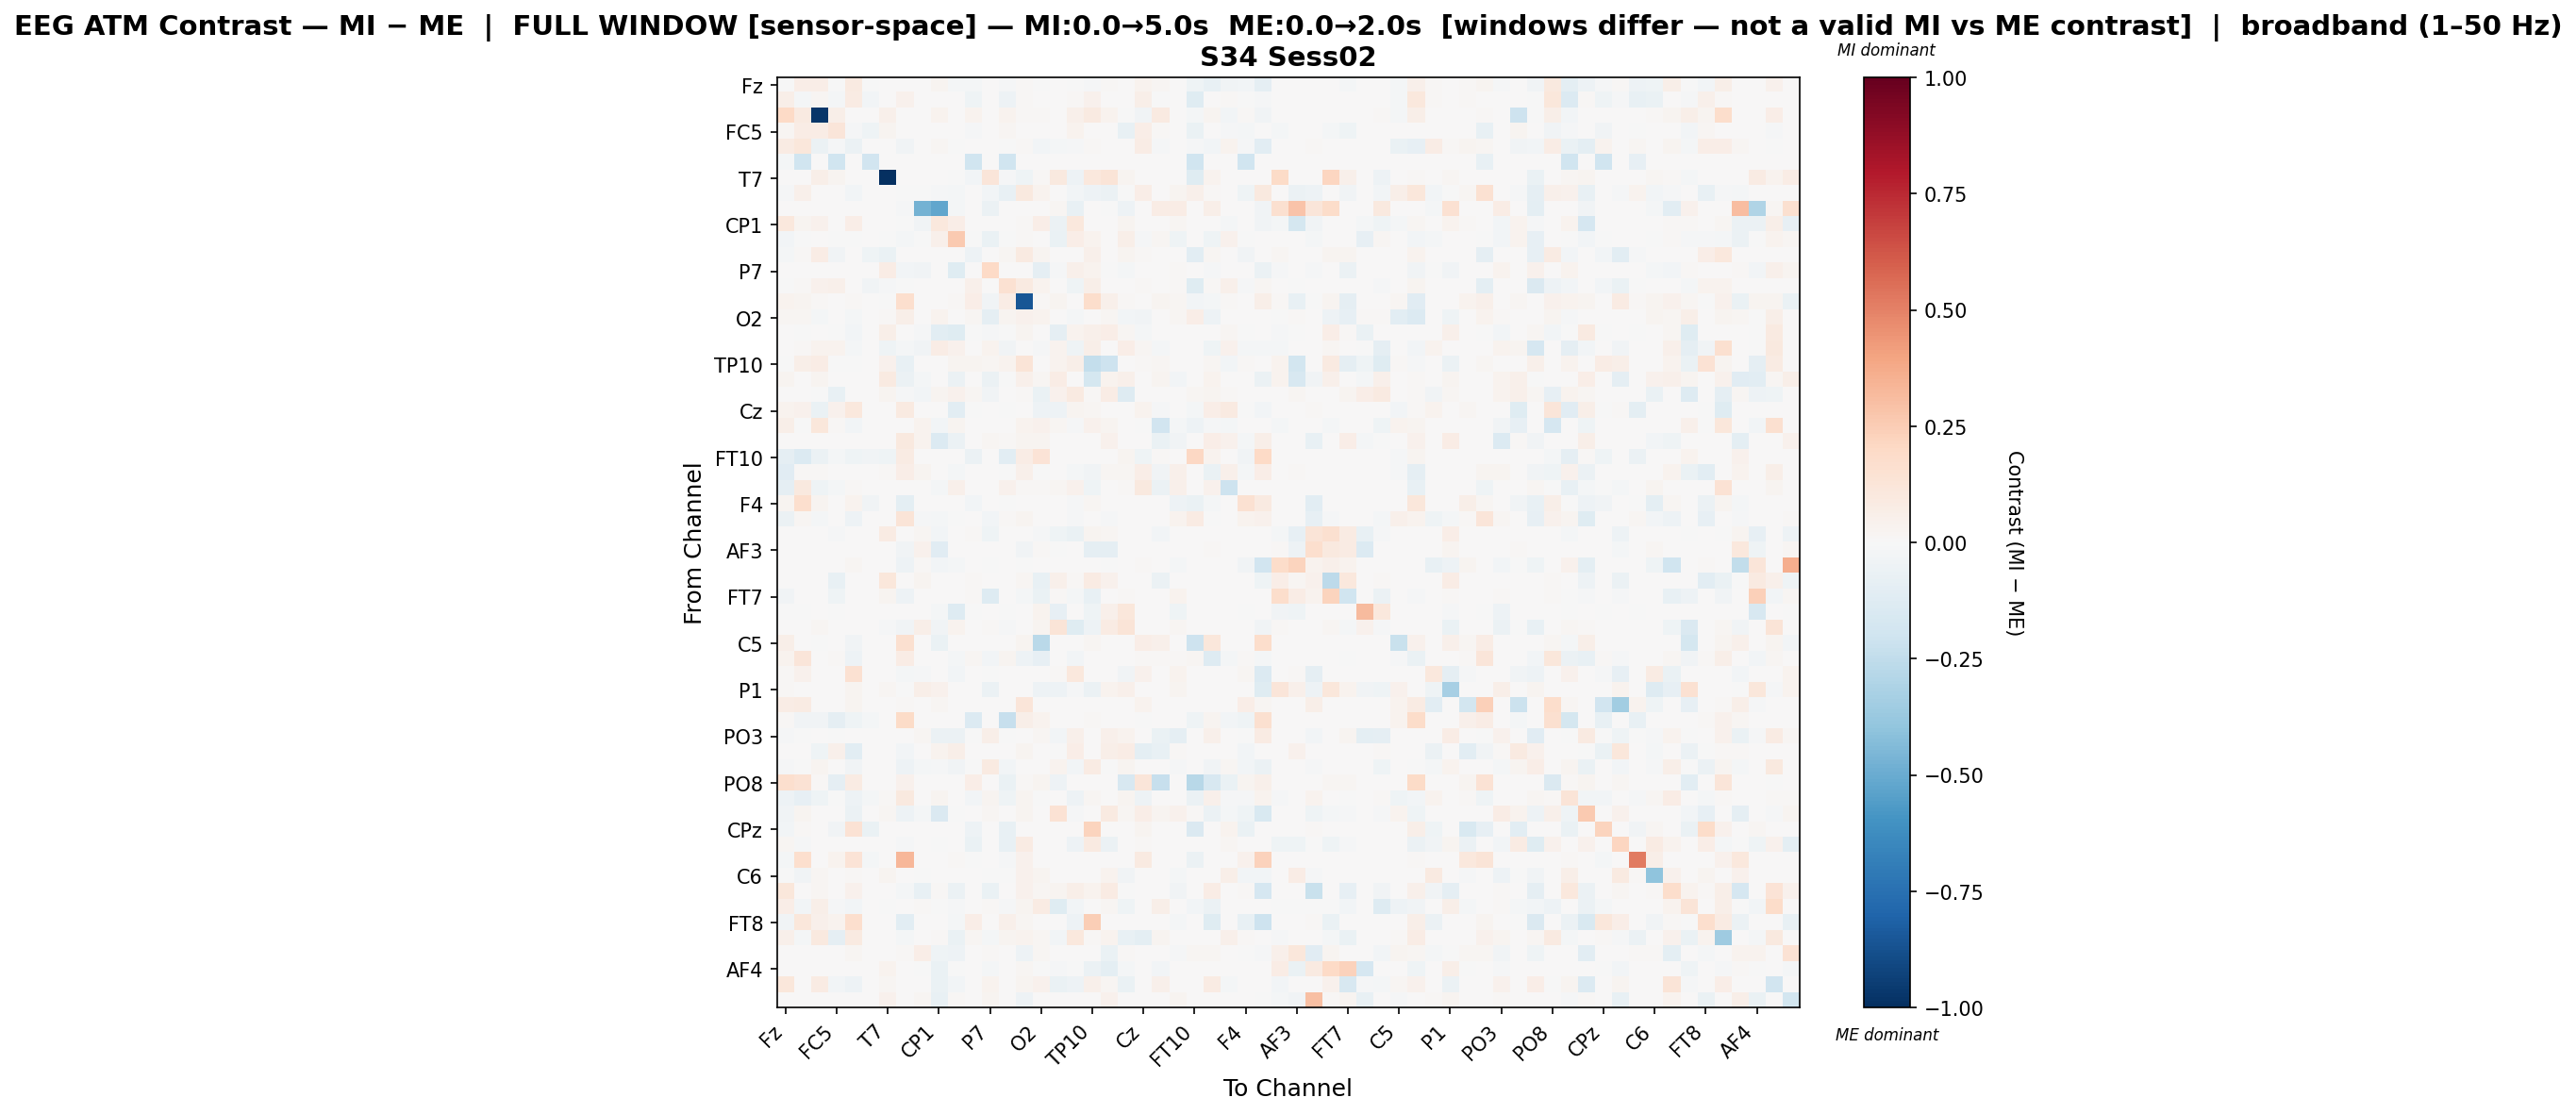

Values plotted in this chart, from the file beside it:
, Fz, F3, FT9, FC5, FC1, C3, T7, TP9, CP5, CP1, Pz, P3, P7, O1, Oz, O2, P4, P8, TP10, CP6, CP2, Cz, C4
Fz, -0.006742, 0.06493, 0.0647, -0.002216, 0.0863, -0.002857, 0.0, 0.005449, 0.0, 0.02356, -0.01849, -0.01844, 0.00248, -0.01216, 0.01173, -0.002798, 0.001353, -0.003763, -0.0109, 0.01486, 0.0, 0.03828, 0.01996
F3, 0.05775, -0.018, 0.01841, -0.02025, 0.08047, -0.02608, 0.0, 0.03971, 0.0, 0.007109, 0.0, -0.04086, 0.0, -0.05112, 0.01274, 0.004883, 0.0, 0.01165, 0.04487, 0.0, 0.0, 0.05816, -1.4124558755845841e-05
FT9, 0.2006, 0.08758, -0.9708, 0.062, 0.007136, 0.0, 0.04729, 0.0, 0.0, 0.03346, 0.003041, 0.03535, 0.001525, 0.03338, 0.01445, 0.008295, 0.00275, 0.05131, 0.09079, 0.03688, -0.004475, -0.0316, 0.0898
FC5, 0.02156, 0.07174, 0.07224, 0.1177, -0.01257, -0.04404, 0.02576, 0.0, 0.0, 0.0, 0.0, -0.00853, 0.001133, 0.0191, 0.0, 0.0, 0.0, 0.03239, 0.006974, 0.0, -0.07678, 0.07013, 0.009232
FC1, 0.08543, 0.1129, -0.05721, -0.01109, -0.05694, 0.0, 0.0, -0.03594, 0.0, 0.01978, -0.004293, 0.0, 0.0, -0.0001382, 0.008269, -0.02483, -0.02322, -0.01492, 0.00868, 0.0, 0.0, 0.07189, -0.008549
C3, -0.01692, -0.1974, 0.0, -0.1974, 0.0, -0.1918, 0.0, 0.0, 0.0, 0.0, 0.0, -0.1974, 0.0, -0.1974, 0.0, 0.0, 0.0, 0.0, 0.0, 0.0, 0.0, 0.0, 0.0
T7, 0.0, 0.0, 0.05846, 0.02861, 0.0, 0.0, -1.0, 0.0, 0.0, 0.0, -0.0047, -0.02587, 0.1187, -0.009228, -0.03963, 0.01497, 0.0975, -0.04762, 0.1021, 0.1265, 0.02544, 0.0, 0.0007484
TP9, -0.01447, 0.04811, 0.0, 0.0, -0.02808, 0.0, 0.0, -0.005118, -0.006231, -0.009911, -0.01943, 0.0, -0.02821, -0.07388, 0.1002, 0.03319, 0.0, -0.02658, -0.04771, -0.05725, -0.007187, 0.063, 0.0
CP5, 0.0, 0.0, 0.0, 0.0, 0.0, 0.0, 0.0, -0.01443, -0.4698, -0.523, -0.01794, 0.0, -0.06011, 0.0, 0.0, 0.0, 0.0219, -0.07716, 0.0, -0.007755, -0.05325, 0.0, 0.0753
CP1, 0.1077, 0.02835, 0.04536, 0.0, 0.06391, 0.0, 0.0, -0.004109, -0.03851, 0.1023, 0.06601, 0.0, 0.0, 0.0, 0.01404, 0.06443, -0.05929, 0.1038, 0.0, 0.0, 0.02944, 0.0, 0.004363
Pz, -0.02998, -0.0006728, 0.003809, -0.0006728, -0.005699, 0.0, -0.001586, -0.01662, -0.005925, 0.0492, 0.2594, -0.0006728, -0.06416, -0.0004012, 0.008691, 0.006095, -0.0683, 0.06554, 0.03771, 0.002187, 0.05945, -0.009163, 0.02173
P3, -0.01827, 0.007848, 0.07405, -0.03442, 0.0, -0.04263, -0.06561, 0.0, 0.0, 0.0, 0.0, -0.0536, 0.003551, 0.02027, 0.09089, 0.02708, 0.0, 0.0, 0.05167, 0.0, 0.02767, 0.01562, 0.0
P7, 0.006614, 0.0, 0.001104, 0.0007942, 0.0, 0.0, 0.07617, -0.02865, -0.03465, 0.0, -0.1209, 0.001984, 0.1974, 0.005386, 0.002449, -0.08981, -0.01531, 0.04801, 0.03743, -0.006176, -0.01752, 0.0, 0.0
O1, -0.004009, 0.009701, 0.04372, 0.05134, 0.001546, -0.03134, -0.01555, -0.00569, 0.0, 0.0, 0.0, 0.05127, 0.002901, 0.149, 0.08686, 0.03235, 0.0, -0.04392, 0.05914, 0.006105, 0.0, 0.01, 0.0
Oz, 0.03132, 0.02861, 0.01084, 0.0, 0.01536, 0.0, -0.002759, 0.1715, 0.0, 0.004309, 0.0114, 0.06982, -0.03725, 0.07783, -0.8542, 0.01411, 0.02885, 0.0, 0.1732, 0.05309, 0.01107, 0.001205, 0.0274
O2, 0.01791, 0.01593, -0.01716, 0.0, -0.02181, 0.0, 0.01048, 0.05815, 0.0, 0.03392, 0.003861, 0.01627, -0.09316, 0.02399, 0.04261, 0.03664, 0.0, -0.01748, 0.0, 0.01627, -0.03119, -0.0341, 0.005304
P4, 0.002689, -0.000537, 0.004876, -0.000537, -0.03091, 0.0, 0.0579, 0.0, -0.0102, -0.1018, -0.1211, -0.000537, -0.01396, -0.0002323, 0.02621, 0.0, -0.08712, 0.03373, 0.04715, 0.06935, 0.01758, -0.01824, 0.004396
P8, 0.005821, 0.0155, 0.03748, 0.03477, -0.01702, 0.0, -0.04555, -0.02172, -0.03391, 0.07127, 0.04249, 0.0, 0.03575, -0.03342, 0.0, -0.01137, 0.03308, -0.04406, 0.05761, 0.0, 0.06716, 0.0217, -0.01964
TP10, -0.004358, 0.05963, 0.07479, -0.00578, -0.001214, 0.0, 0.04193, -0.07063, 0.0, 0.0, 0.0241, 0.0263, 0.01892, 0.03583, 0.13, 0.0, 0.03562, 0.0616, -0.239, -0.2102, 0.007214, 0.01515, 0.02251
CP6, 0.02528, 0.0, 0.0252, 0.0, 0.0, 0.0, 0.08912, -0.06084, -0.0178, 0.0, -0.0625, 0.0, -0.05817, -0.003684, 0.04848, 0.01618, 0.07736, 0.0, -0.1747, 0.03625, 0.05032, 0.0, 0.02397
CP2, 0.0, 0.0, -0.007656, -0.07747, 0.0, 0.0, 0.03033, -0.008124, -0.02864, 0.025, 0.03951, 0.02099, -0.03236, 0.0, 0.0108, -0.06384, 0.04117, 0.09296, 0.01377, 0.07292, -0.1313, 0.0, 0.0
Cz, 0.03237, 0.0434, -0.06928, 0.04644, 0.1071, 0.0, 0.0, 0.0904, 0.0, 0.0, -0.1093, -0.005794, 0.0, -0.0004648, 0.001562, -0.04931, -0.04739, 0.02499, 0.01999, 0.0, 0.0, 0.03563, -0.01069
C4, 0.06052, -0.001225, 0.1123, 0.008941, -0.02939, 0.0, 0.0, 0.0, 0.03705, -0.02833, 0.0272, 0.0, 0.0, 0.0, 0.03198, 0.04375, 0.02043, -0.01036, 0.03927, 0.02775, 0.0, -0.005557, -0.1911
T8, 0.0, 0.0, 0.0, 0.0, 0.0, 0.0, 0.0, 0.09571, 0.0325, -0.1364, -0.05755, 0.0, 0.02053, 0.009706, 0.02993, 0.02952, 0.002022, 0.0, 0.0, 0.04435, 0.00675, 0.0, -0.06717
FT10, -0.09222, -0.1396, -0.06024, -0.02107, -0.04517, -0.03199, -0.04147, 0.08062, 0.0, 0.0, 0.0, -0.05728, 0.0003966, -0.1048, 0.07113, 0.14, 0.0, 0.0, 0.0, 0.0, 0.02578, -0.04556, 0.0153
FC6, -0.11, 0.008645, 0.0135, 0.0, 0.0007662, 0.0, 0.01282, 0.06329, 0.02418, 0.0, -0.02219, 0.005956, 0.005224, -0.006302, 0.05014, -0.0001956, 0.0, -0.0206, -0.03268, 0.02153, 0.02252, 0.06759, -0.03427
FC2, -0.09194, 0.09637, -0.04395, -0.02063, 0.008877, 0.0, 0.0, 0.003991, 0.0, -0.02157, 0.05264, 0.0, 0.005322, 0.04657, 0.01449, 0.009659, 0.0173, 0.04672, -0.04567, 0.0, 0.012, 0.09931, -0.05659
F4, 0.02582, 0.1644, 0.02721, 0.0007226, 0.03519, -0.03623, 0.0, -0.09461, 0.0, 0.0, 0.0, -0.02744, 0.0, -0.006964, 0.0, 0.0, 0.0, -0.01201, 0.0204, 0.0, 0.0, 0.001972, 0.0
F8, -0.05616, 0.02019, -0.01728, 0.0, -0.05016, 0.0, 0.0, 0.1313, -0.009054, -0.01747, -0.003082, 0.001656, -0.02642, 0.01065, 0.02965, 0.002657, 0.0, -0.01094, 0.0, -0.01016, 0.002054, 0.003935, 0.0
AF7, 0.0, 0.0, 0.0, -0.01431, 0.0, 0.0, 0.08384, 0.0, 0.01652, -0.0276, 0.0, 0.008965, -0.04179, 0.0, 0.005722, -0.01461, -0.0409, -0.06549, 0.0281, 0.02144, 0.0, 0.0, -0.02423
AF3, 0.0, 0.0, 0.0, 0.0, 0.0, 0.0, 0.0, -0.037, 0.04637, -0.1155, 0.0, 0.0, 0.0, 0.0, -0.03275, 0.01036, -0.003599, 0.0, -0.08905, -0.08782, 0.005957, 0.0, 0.0
AFz, 0.0, 0.0, 0.0, 0.0, 0.01906, 0.0, 0.0, -0.05462, 0.01257, -0.02918, -0.02085, 0.0, -0.005383, 0.0, -0.006566, 0.0, 0.0, 0.0, 0.0, -0.006399, 0.0006316, 0.01351, 0.0
F1, 0.0, 0.0, 0.0, -0.07077, 0.0, 0.0, 0.1115, 0.0, 0.02347, 0.0, 0.0, 0.01158, 0.0, 0.0, 0.01901, -0.07318, 0.05426, 0.0147, 0.08329, 0.04078, 0.002785, 0.0, -0.05968
FT7, -0.03739, 0.0, 0.0, -0.04024, 0.0, 0.0, 0.0251, -0.05447, 0.0, 0.0, 0.0, 0.01502, -0.1312, 0.0, -0.01906, -0.06522, 0.01414, -0.01804, -0.0714, 0.0, 0.01484, 0.0, 0.0008838
FC3, -0.0009482, -0.0009482, 0.0, -0.0009482, 0.0, 0.0, 0.0, 0.0, 0.0, -0.02056, -0.1315, -0.0009482, 0.0, -0.0009482, 0.0, 0.03435, -0.08424, 0.006994, -0.04438, 0.04825, 0.1137, 0.0, 0.0
C1, 0.0, 0.0, 0.02215, 0.0, 0.002232, 0.0, -0.01184, -0.03733, 0.05907, -0.03884, 0.03511, 0.0, 0.0101, -0.01292, 0.0, 0.02377, 0.1287, -0.1228, -0.05469, 0.08103, 0.1257, 0.0, 0.004367
C5, 0.05539, 0.004846, -0.005879, 0.0, -0.03675, 0.0, 0.0, 0.1577, 0.0, -0.06649, 0.0, 0.0, 0.0, 0.0, 0.02823, -0.2729, 0.0, 0.0, 0.02055, 0.0, 0.0, 0.06415, 0.0469
TP7, 0.03848, 0.1226, 0.001828, 0.01279, -0.05324, 0.0, 0.004043, 0.07225, 0.0, 0.003482, -0.01839, 0.0202, -0.02915, 0.0248, -0.05261, -0.08283, 0.0, -0.0281, 0.00705, 0.00438, 0.006193, 0.01068, 0.009434
CP3, 0.01392, 0.04012, 0.0, 0.0, 0.1498, 0.0, 0.0, -0.02336, -0.00884, 0.0, -0.02578, 0.0, -0.007277, 0.0, 0.0, 0.0, 0.01474, 0.1067, 0.0, 0.0, -0.03738, 0.04141, 0.0
P1, 0.01071, 0.0, 0.0004918, 0.0, 0.03048, 0.0, 0.0184, -0.006675, 0.05705, 0.04623, 0.001269, 0.0, -0.05481, 0.0, 0.0, -0.05342, -0.04698, -0.01375, -0.05789, 0.03541, 0.05274, 0.0, 0.0
P5, 0.07156, 0.08313, 0.0, 0.0, 0.03036, 0.0, 0.0, 0.01338, 0.0, 0.01789, 0.0, 0.0, 0.0, 0.0, 0.121, 0.0, 0.0, 0.0, 0.0, 0.0, 0.0, 0.03659, 0.0
PO7, 0.01279, -0.03756, -0.03684, -0.0883, -0.04417, -0.02284, 0.0, 0.1895, 0.0, 0.0, 0.0, -0.1352, 0.0, -0.2315, 0.06127, 0.03283, 0.0, 0.0, 0.01394, 0.0, 0.0, -0.002253, 0.0
PO3, -0.008272, -0.0008322, 0.0, -0.0008322, 0.0, 0.0, 0.0, 0.0, 0.01623, -0.06073, -0.05751, -0.0008322, 0.0586, -0.0008322, 0.0, 0.02228, -0.02988, 0.05252, 0.0, 0.05348, 0.03493, 0.0, -0.0698
POz, 0.0, 0.001746, -0.04409, 0.04888, -0.1069, 0.0, 0.0, -0.02538, 0.0, 0.03626, 0.05587, 0.0, 0.0, 0.0, 0.02662, 0.0, -0.005635, 0.06319, 0.0, 0.06154, 0.07682, -0.09666, -0.07611
PO4, -0.009952, -0.007707, 0.02649, 0.0, -0.03149, 0.0, 0.003237, -0.0496, -0.01588, -0.008679, -0.03462, -0.002584, 0.09372, -0.02698, 0.0, 0.0, 0.03431, -0.02744, 0.0798, -0.001857, 0.02877, 0.0, 0.004716
PO8, 0.1697, 0.1451, 0.01353, -0.08913, 0.07931, 0.0, 0.0, 0.03997, 0.0, 0.0, 0.0, 0.07031, 0.0, -0.0695, 0.00914, 0.0241, -0.05338, 0.0, 0.004011, 0.0, -0.158, 0.1231, -0.2287
P6, -0.05322, -0.07928, -0.04383, -0.003301, -0.05163, -0.0195, 0.01423, 0.09405, 0.0, 0.02957, 0.0, -0.02534, 0.02663, -0.04461, 0.02706, -0.007635, 0.0, -0.05085, 0.02292, 0.0, 0.03069, -0.053, 0.0
P2, -0.03709, 0.03077, 0.0, 0.0, -0.05774, 0.0, 0.02307, -0.05259, -0.01866, -0.1425, -0.003493, 0.0, 0.01764, 0.0, 0.0249, 0.0, 0.1433, -0.009801, 0.0, 0.09267, 0.01736, 0.06655, 0.02937
CPz, -0.02468, 0.008788, 0.0, -0.03532, 0.1457, -0.06431, 0.0, 0.0, 0.0, 0.0, 0.0, -0.04904, 0.0, -0.07207, 0.0, 0.0, 0.0, 0.0, 0.2242, 0.0, 0.0, 0.0263, 0.0
CP4, 0.02281, -0.01025, 0.0003305, 0.004768, 0.0, 0.0, 0.0, -0.0109, 0.0, -0.0008199, 0.0, -0.06345, 0.0, -0.0728, 0.08064, 0.0, 0.0, -0.04948, 0.09274, -0.0581, 0.0, 0.01388, 0.0
TP8, -0.02214, 0.1698, 0.0, 0.03733, 0.1374, -0.02119, 0.0, 0.3356, 0.0, 0.0, 0.009274, -0.007385, 0.0, -0.01067, 0.04404, 0.0, 0.0, 0.0, 0.0, 0.0, 0.0, 0.09291, 0.0
C6, -0.006663, -0.03399, 0.01963, 0.0, 0.01442, 0.0, 0.02887, 0.004181, -0.006724, 0.002887, 0.005032, 0.0, -0.002885, -0.0006096, 0.04442, 0.02415, 0.0, 0.0, 0.0, 0.03892, -0.03744, 0.0, 0.0
C2, 0.1095, 0.0, 0.02318, 0.0, 0.0442, 0.0, 0.006777, -0.01875, -0.07456, 0.009724, -0.05973, 0.0, -0.06802, 0.0, 0.04096, 0.02212, 0.02539, 0.06126, 0.03586, 0.08038, -0.002791, 0.0, 0.0
FC4, 0.06443, -0.0258, 0.06136, -0.01277, -0.02489, 0.0, -0.001312, 0.0, 0.0125, -0.003498, -0.01128, 0.0, 0.01259, -0.007933, 0.03096, 0.07891, -0.1248, -0.02843, 0.007588, 0.01774, -0.04554, 0.0, 0.05488
FT8, -0.03833, 0.1149, 0.05149, 0.03701, 0.1642, 0.0, 0.0, -0.1067, 0.0, 0.0, -0.02271, 0.06597, 0.0, 0.05263, 0.02314, 0.0, 0.0, -0.04857, 0.2483, 0.0, 0.0, 0.0, 0.0
F6, 0.05037, -0.02317, 0.09787, -0.09245, 0.0876, 0.0, 0.0, -0.02088, 0.0, 0.009623, -0.06983, 0.01765, -0.02288, 0.02353, 0.03234, 0.0195, -0.02493, 0.1053, 0.01561, 0.03507, -0.07059, -0.1013, 0.02853
AF8, 0.0, 0.0, 0.0, 0.0, 0.02116, 0.0, 0.0, 0.008837, 0.06429, -0.04156, -0.05303, 0.0, 0.008322, 0.0, -0.04731, 0.01773, 0.0, 0.0, 0.0, -0.0679, 0.01113, 0.0, 0.0
AF4, 0.0, 0.0, 0.0, 0.0, 0.0, 0.0, 0.03726, 0.0, -0.002577, -0.06388, -0.006788, 0.0, -0.02302, 0.0, 0.01714, -0.001547, -0.007877, -0.005265, -0.05825, -0.09434, -0.01842, 0.0, -0.03031
F2, 0.1146, 0.005115, 0.08018, -0.0288, -0.04944, 0.0, 0.01839, 0.0, 0.005851, -0.06323, -0.02797, 0.0, 0.03419, 0.0, 0.02497, 0.04627, -0.06983, -0.05295, 0.04834, 0.01895, -0.06847, 0.0, 0.05426
FCz, 0.0, 0.0, 0.0, 0.0, 0.0, 0.0, 0.04305, 0.0, 0.02205, -0.07513, 0.01381, 0.0, 0.0241, 0.0, -0.05059, 0.0042, 0.00126, 0.0, 0.0, 0.04157, 0.0, 0.0, 0.0
